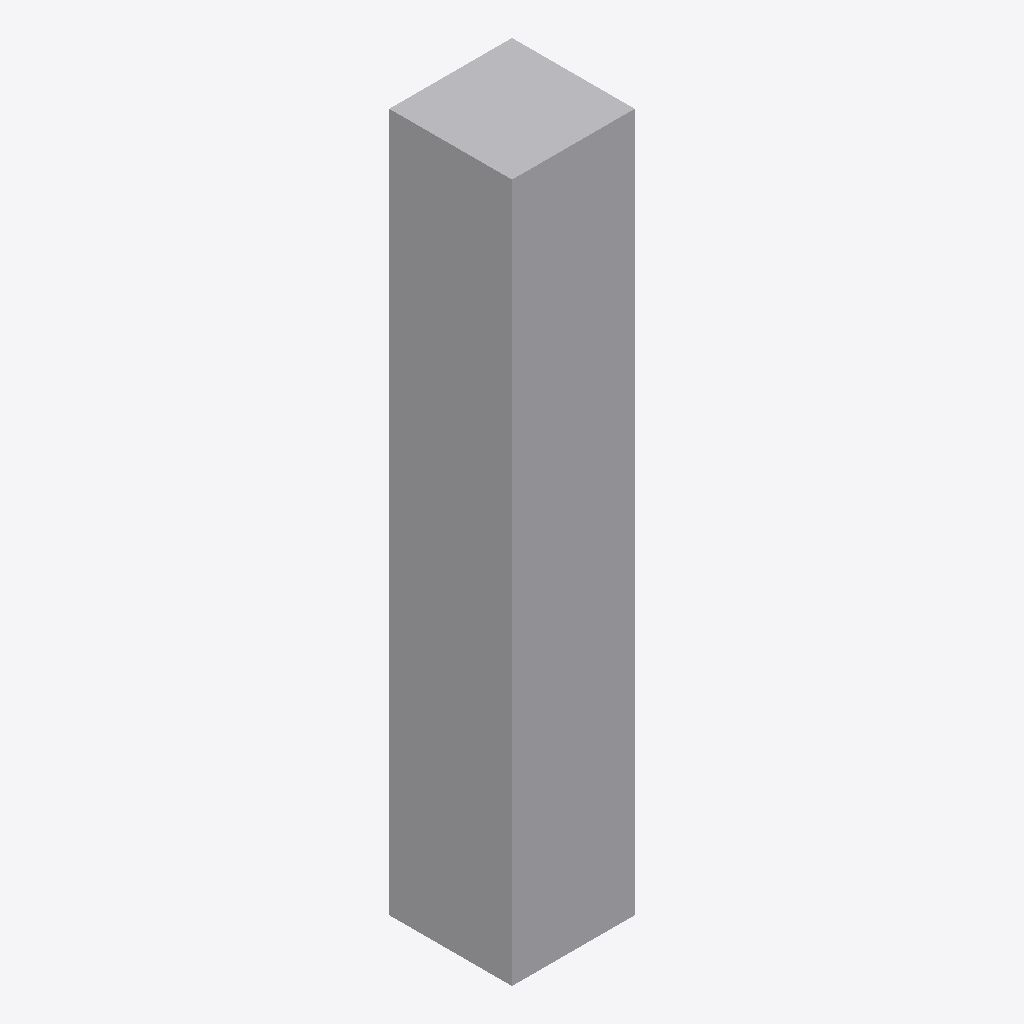
Isometric view of an IFC building model (IFC-SPF (STEP), schema IFC4, length unit metre), seen from the south-west, elements coloured by IFC class: 1 other element (light grey).
Extent 2.0 m × 2.0 m × 11.4 m (x, y, z). Storeys (1): My Storey at 0.00 m. Elements (1): 1 IfcBuildingElementProxy.

HEADER;
FILE_DESCRIPTION(('ViewDefinition[DesignTransferView]'),'2;1');
FILE_NAME('MyCubePost.ifc','2022-09-02T16:14:29+02:00',(),(),'IfcOpenShell v0.7.0-dc67287d','BlenderBIM 0.0.220902','Nobody');
FILE_SCHEMA(('IFC4'));
ENDSEC;
DATA;
#1=IFCPROJECT('2bEQ2uc0T60u4zSeRuV$02',$,'My Project',$,$,$,$,(#14,#20),#9);
#24=IFCSITE('0HquQdG3r6nwZ_pzUh9Qfx',$,'My Site',$,$,#47,$,$,$,$,$,$,$,$);
#30=IFCBUILDING('2bAYIBWanC69b6BsFAiyno',$,'My Building',$,$,#53,$,$,$,$,$,$);
#36=IFCBUILDINGSTOREY('0SJPxXyVvECO2MEFwPIj_Y',$,'My Storey',$,$,#59,$,$,$,$);
#60=IFCBUILDINGELEMENTPROXY('3vJeEVZYzA3vP81uCmY9l4',$,'Cube',$,$,#105,#78,$,.COMPLEX.);
ENDSEC;
